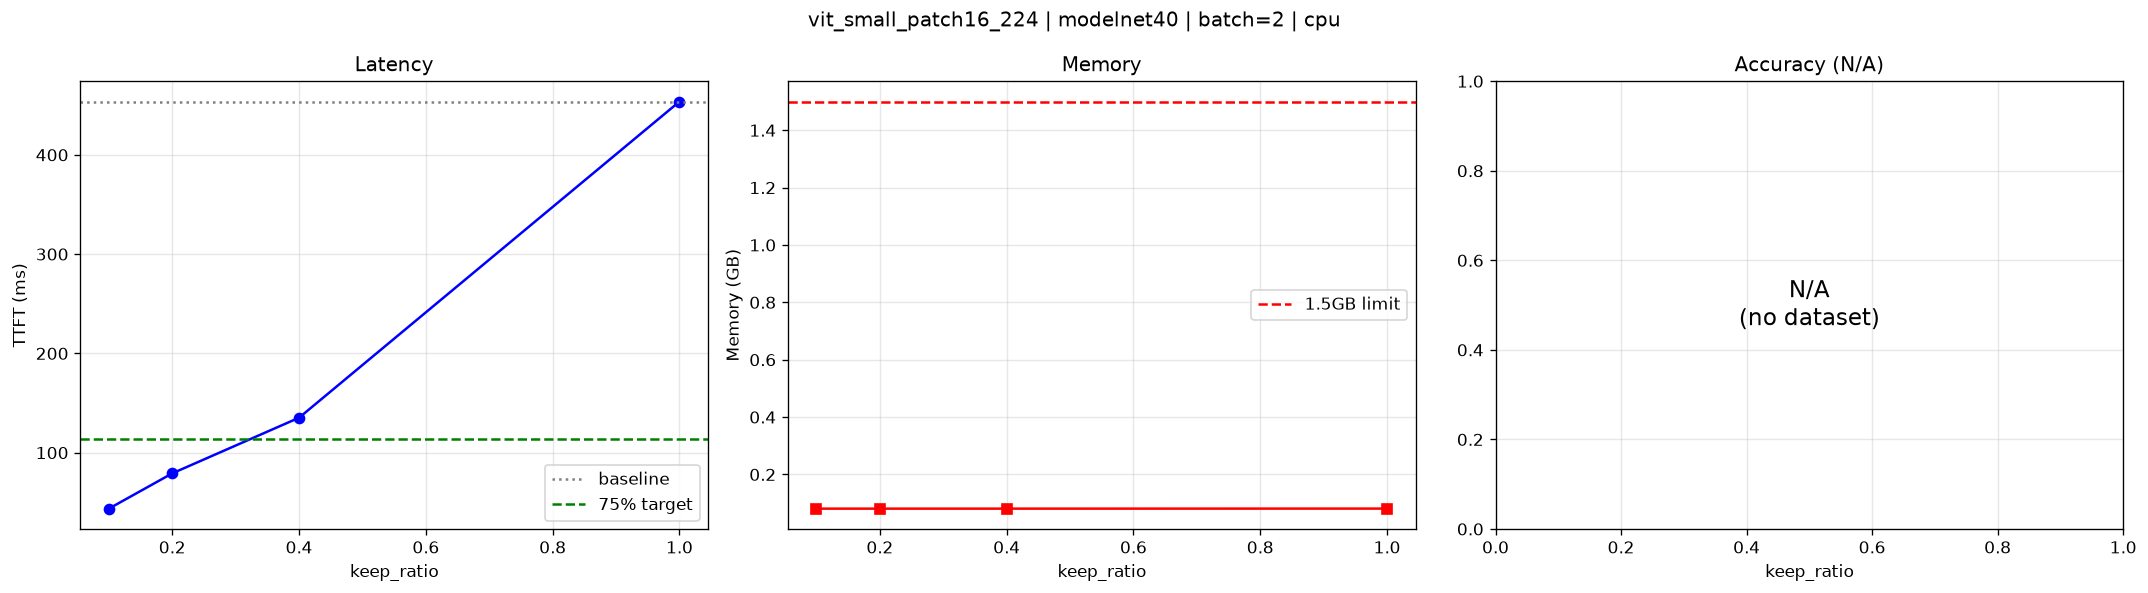

The file beside this chart, header and first rows:
mode, keep_ratio, seq_len, median_ms, p95_ms, ttft_drop_pct, memory_gb, memory_inference_mb, memory_ok, accuracy, params_m
baseline, 1.0, 785, 453.7, 634.7, 0.0, 0.081, 0.2, True, N/A, 21.7
hard_prune, 0.4, 317, 135.2, 170.7, 70.2, 0.0808, 0.0, True, N/A, 21.7
hard_prune, 0.2, 161, 79.15, 86.01, 82.6, 0.0808, 0.0, True, N/A, 21.7
hard_prune, 0.1, 81, 43.6, 59.3, 90.4, 0.0808, 0.0, True, N/A, 21.7
